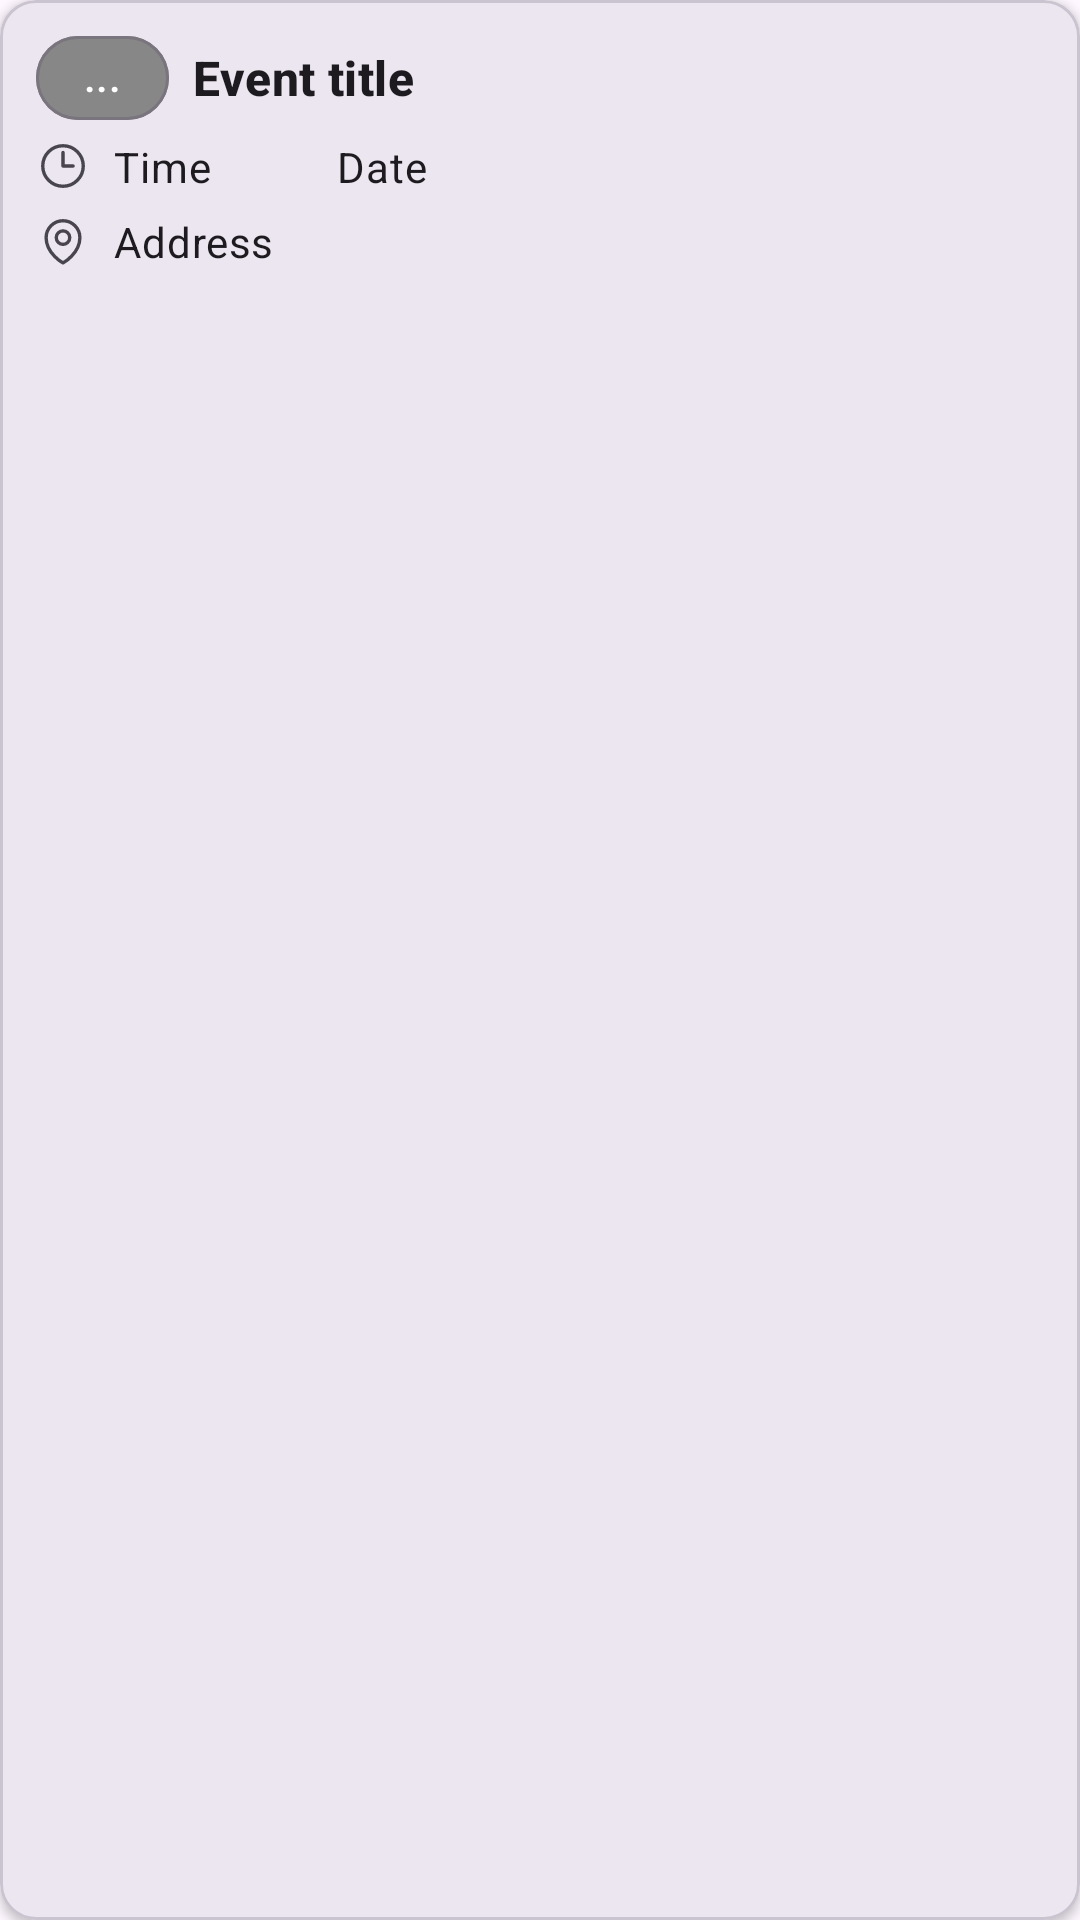

Reconstruct the res/layout file that produces this screen, plus the resources it refers to.
<!-- AndroidManifest.xml: application theme Theme.SyzygyEventApp -->
<!-- res/layout/view_event_summary.xml -->
<com.google.android.material.card.MaterialCardView xmlns:android="http://schemas.android.com/apk/res/android"
    xmlns:app="http://schemas.android.com/apk/res-auto"
    android:id="@+id/event_banner_card"
    android:layout_width="match_parent"
    android:layout_height="wrap_content"
    android:layout_margin="8dp"
    app:cardBackgroundColor="?attr/colorSurfaceContainerHigh"
    app:cardCornerRadius="12dp"
    app:cardElevation="2dp">

    <LinearLayout
        android:layout_width="match_parent"
        android:layout_height="wrap_content"
        android:orientation="vertical"
        android:padding="12dp">

        <LinearLayout
            android:layout_width="match_parent"
            android:layout_height="wrap_content"
            android:orientation="horizontal"
            android:gravity="center_vertical">

            <com.google.android.material.chip.Chip
                android:id="@+id/chip_event_status"
                style="@style/Widget.Material3.Chip.Assist"
                android:layout_width="wrap_content"
                android:layout_height="wrap_content"
                android:layout_marginEnd="8dp"
                app:chipBackgroundColor="@color/grey"
                android:text="..."
                android:textColor="@color/button_text"
                app:chipCornerRadius="16dp"
                app:chipMinHeight="28dp"
                app:ensureMinTouchTargetSize="false"
                app:chipIconVisible="false" />

            <TextView
                android:id="@+id/event_title"
                android:layout_width="0dp"
                android:layout_height="wrap_content"
                android:layout_weight="1"
                android:text="Event title"
                android:textStyle="bold"
                android:maxLines="1"
                android:ellipsize="end"
                android:textAppearance="@style/TextAppearance.Material3.TitleMedium" />
        </LinearLayout>

        <LinearLayout
            android:layout_width="match_parent"
            android:layout_height="wrap_content"
            android:orientation="horizontal"
            android:layout_marginTop="6dp"
            android:gravity="center_vertical">

            <ImageView
                android:layout_width="18dp"
                android:layout_height="18dp"
                android:layout_marginEnd="8dp"
                app:tint="?attr/colorOnSurfaceVariant"
                app:srcCompat="@drawable/clock_outline" />

            <TextView
                android:id="@+id/event_time"
                android:layout_width="wrap_content"
                android:layout_height="wrap_content"
                android:text="Time"
                android:textAppearance="@style/TextAppearance.Material3.BodyMedium" />

            <ImageView
                android:layout_width="18dp"
                android:layout_height="18dp"
                android:layout_marginStart="16dp"
                android:layout_marginEnd="8dp"
                app:tint="?attr/colorOnSurfaceVariant"
                app:srcCompat="@drawable/baseline_calendar_month_24" />

            <TextView
                android:id="@+id/event_date"
                android:layout_width="wrap_content"
                android:layout_height="wrap_content"
                android:text="Date"
                android:textAppearance="@style/TextAppearance.Material3.BodyMedium" />
        </LinearLayout>

        <LinearLayout
            android:layout_width="match_parent"
            android:layout_height="wrap_content"
            android:orientation="horizontal"
            android:layout_marginTop="6dp"
            android:gravity="center_vertical">

            <ImageView
                android:layout_width="18dp"
                android:layout_height="18dp"
                android:layout_marginEnd="8dp"
                app:tint="?attr/colorOnSurfaceVariant"
                app:srcCompat="@drawable/location_outline" />

            <TextView
                android:id="@+id/event_location"
                android:layout_width="0dp"
                android:layout_height="wrap_content"
                android:layout_weight="1"
                android:maxLines="2"
                android:ellipsize="end"
                android:text="Address"
                android:textAppearance="@style/TextAppearance.Material3.BodyMedium" />
        </LinearLayout>

        <LinearLayout
            android:id="@+id/layout_admin_buttons"
            android:layout_width="match_parent"
            android:layout_height="wrap_content"
            android:orientation="horizontal"
            android:layout_marginTop="10dp"
            android:visibility="gone">

            <com.google.android.material.button.MaterialButton
                android:id="@+id/button_toggle_banner"
                style="@style/Widget.Material3.Button.TonalButton"
                android:layout_width="wrap_content"
                android:layout_height="wrap_content"
                android:text="Disable Banner" />

            <Space
                android:layout_width="12dp"
                android:layout_height="1dp" />

            <com.google.android.material.button.MaterialButton
                android:id="@+id/button_remove_event"
                style="@style/Widget.Material3.Button.TonalButton"
                android:layout_width="wrap_content"
                android:layout_height="wrap_content"
                android:text="Remove"
                android:textAllCaps="false" />
        </LinearLayout>
    </LinearLayout>
</com.google.android.material.card.MaterialCardView>
<!-- resources referenced by this layout -->
<resources>
  <color name="button_text">#FFFFFF</color>
  <color name="grey">#BDBDBD</color>
  <!-- drawable clock_outline (drawable) -->
  <vector xmlns:android="http://schemas.android.com/apk/res/android"
      android:width="24dp"
      android:height="24dp"
      android:viewportWidth="24"
      android:viewportHeight="24">
  
      <path
          android:pathData="M12 6V12H16.5M21 12C21 16.9706 16.9706 21 12 21C7.02944 21 3 16.9706 3 12C3 7.02944 7.02944 3 12 3C16.9706 3 21 7.02944 21 12Z"
          android:strokeColor="#050101"
          android:strokeWidth="1.5"
          android:strokeLineCap="round"
          android:strokeLineJoin="round"
          android:fillColor="@android:color/transparent"/>
  </vector>
  <!-- drawable location_outline (drawable) -->
  <vector xmlns:android="http://schemas.android.com/apk/res/android"
      android:width="24dp"
      android:height="24dp"
      android:viewportWidth="24"
      android:viewportHeight="24">
  
      <path
          android:pathData="M15 10.5C15 12.1569 13.6569 13.5 12 13.5C10.3431 13.5 9 12.1569 9 10.5C9 8.84315 10.3431 7.5 12 7.5C13.6569 7.5 15 8.84315 15 10.5Z"
          android:strokeColor="#040101"
          android:strokeWidth="1.5"
          android:strokeLineCap="round"
          android:strokeLineJoin="round"
          android:fillColor="@android:color/transparent" />
  
      <path
          android:pathData="M19.5 10.5C19.5 17.6421 12 21.75 12 21.75C12 21.75 4.5 17.6421 4.5 10.5C4.5 6.35786 7.85786 3 12 3C16.1421 3 19.5 6.35786 19.5 10.5Z"
          android:strokeColor="#040101"
          android:strokeWidth="1.5"
          android:strokeLineCap="round"
          android:strokeLineJoin="round"
          android:fillColor="@android:color/transparent" />
  </vector>
  <style name="Theme.SyzygyEventApp" parent="Base.Theme.SyzygyEventApp" />
  <style name="Base.Theme.SyzygyEventApp" parent="Theme.Material3.DayNight.NoActionBar">
          
          
      </style>
</resources>
